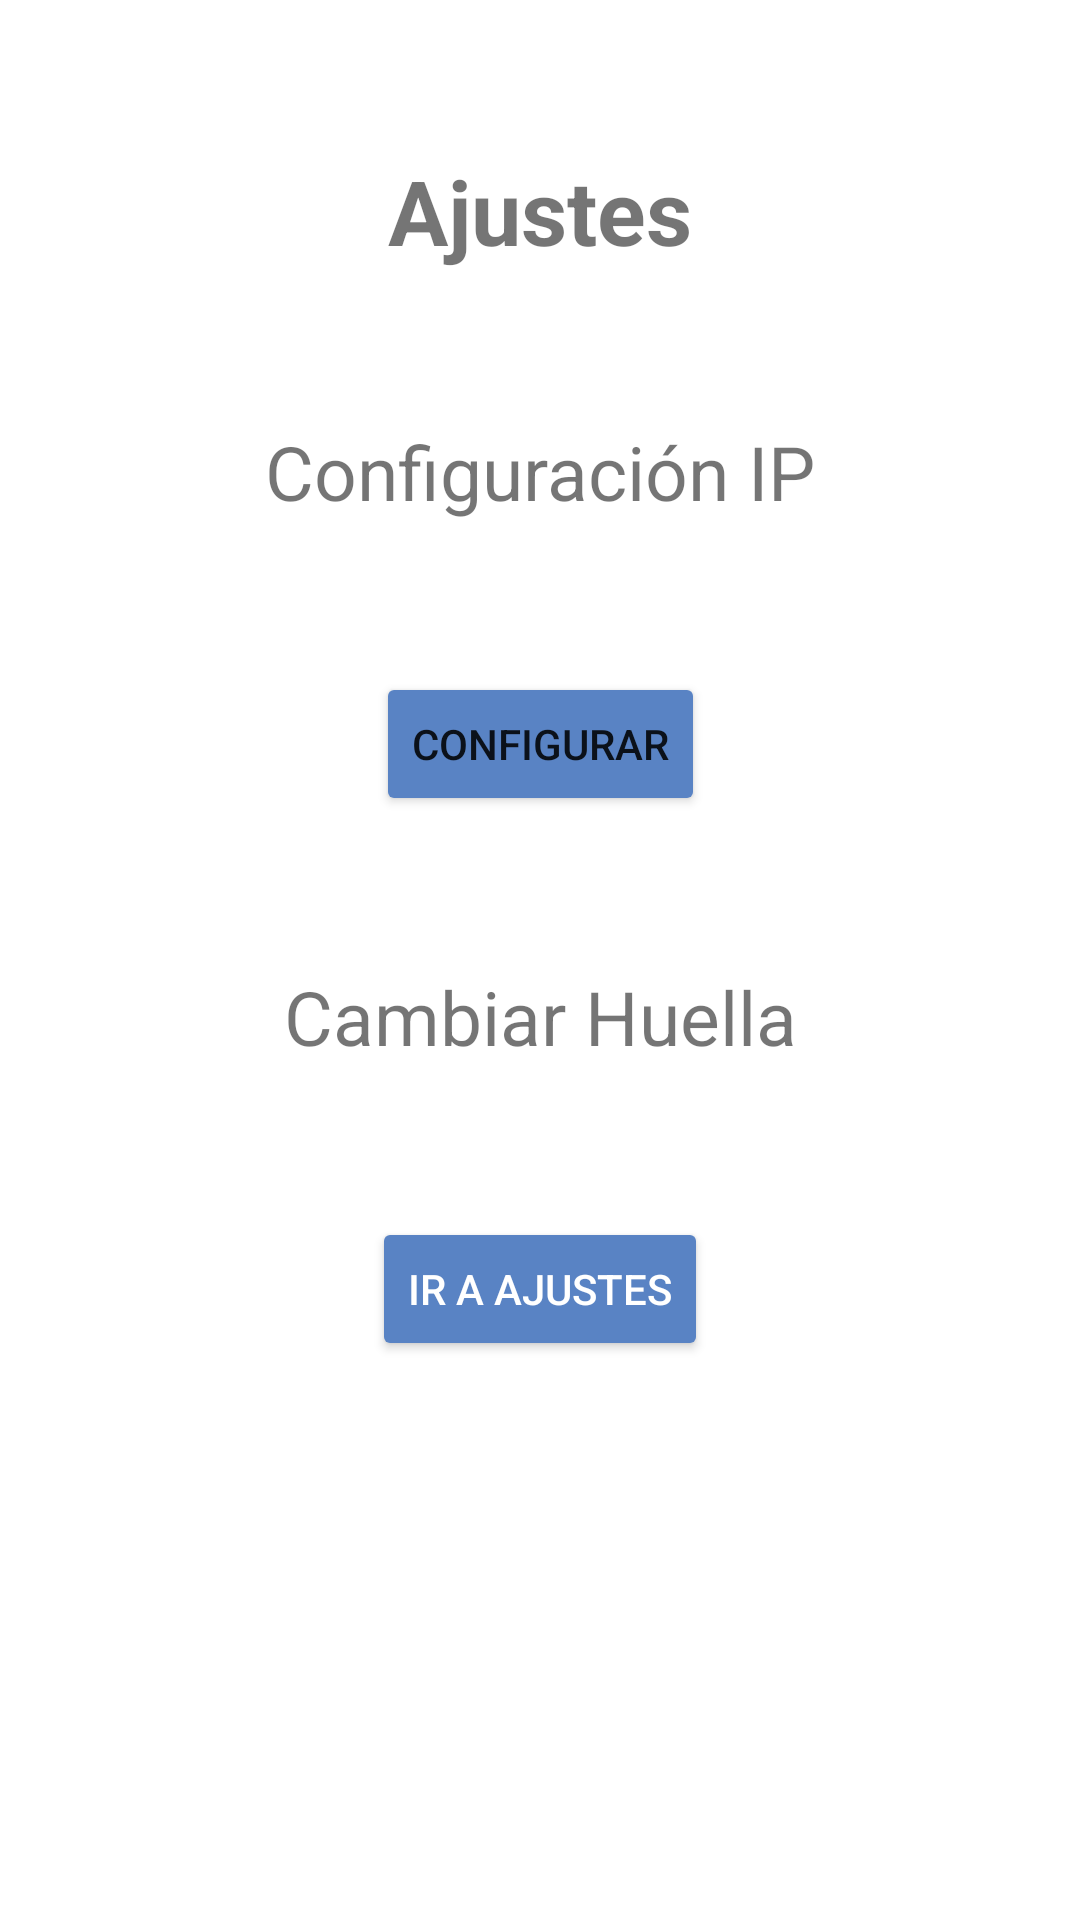

Produce the Android XML layout that renders to this screen, including the resource entries it uses.
<!-- AndroidManifest.xml: application theme Theme.SecuritySystem -->
<!-- res/layout/fragment_setting.xml -->
<?xml version="1.0" encoding="utf-8"?>
<androidx.constraintlayout.widget.ConstraintLayout xmlns:android="http://schemas.android.com/apk/res/android"
    xmlns:app="http://schemas.android.com/apk/res-auto"
    xmlns:tools="http://schemas.android.com/tools"
    android:layout_width="match_parent"
    android:layout_height="match_parent"
    tools:context=".fragments.SettingsFragment">

    <ImageView
        android:layout_width="@dimen/size50dp"
        android:layout_height="@dimen/size50dp"
        android:src="@drawable/settings"
        app:layout_constraintBottom_toTopOf="@+id/ipSystem"
        app:layout_constraintEnd_toStartOf="@+id/settingsTitle"
        app:layout_constraintStart_toStartOf="parent"
        app:layout_constraintTop_toTopOf="parent" />

    <TextView
        android:id="@+id/settingsTitle"
        android:layout_width="wrap_content"
        android:layout_height="wrap_content"
        android:layout_marginTop="@dimen/size50dp"
        android:text="@string/settingsTitle"
        android:textSize="@dimen/size30sp"
        android:textStyle="bold"
        app:layout_constraintEnd_toEndOf="parent"
        app:layout_constraintStart_toStartOf="parent"
        app:layout_constraintTop_toTopOf="parent" />

    <TextView
        android:id="@+id/ipSystem"
        android:layout_width="wrap_content"
        android:layout_height="wrap_content"
        android:layout_marginTop="50dp"
        android:text="@string/ipConfig"
        android:textSize="@dimen/size25sp"
        app:layout_constraintEnd_toEndOf="parent"
        app:layout_constraintStart_toStartOf="parent"
        app:layout_constraintTop_toBottomOf="@+id/settingsTitle" />

    <RelativeLayout
        android:id="@+id/relativeLayout"
        android:layout_width="wrap_content"
        android:layout_height="wrap_content"
        android:layout_marginTop="50dp"
        app:layout_constraintEnd_toEndOf="parent"
        app:layout_constraintStart_toStartOf="parent"
        app:layout_constraintTop_toBottomOf="@+id/ipSystem">

        <Button
            android:id="@+id/configIp"
            android:layout_width="wrap_content"
            android:layout_height="wrap_content"
            android:backgroundTint="@color/myblue"
            android:text="@string/configIp" />
    </RelativeLayout>

    <TextView
        android:id="@+id/textView4"
        android:layout_width="wrap_content"
        android:layout_height="wrap_content"
        android:layout_marginTop="50dp"
        android:text="@string/change_fingerprint"
        android:textSize="@dimen/size25sp"
        app:layout_constraintEnd_toEndOf="parent"
        app:layout_constraintStart_toStartOf="parent"
        app:layout_constraintTop_toBottomOf="@+id/relativeLayout" />

    <Button
        android:id="@+id/configFingerprint"
        android:layout_width="wrap_content"
        android:layout_height="wrap_content"
        android:layout_marginTop="@dimen/size50dp"
        android:backgroundTint="@color/myblue"
        android:text="@string/configFingerPrint"
        android:textColor="@color/white"
        app:layout_constraintEnd_toEndOf="parent"
        app:layout_constraintStart_toStartOf="parent"
        app:layout_constraintTop_toBottomOf="@+id/textView4" />

</androidx.constraintlayout.widget.ConstraintLayout>
<!-- resources referenced by this layout -->
<resources>
  <color name="myblue">#5983C4</color>
  <color name="white">#FFFFFFFF</color>
  <dimen name="size25sp">25sp</dimen>
  <dimen name="size30sp">30sp</dimen>
  <dimen name="size50dp">50dp</dimen>
  <string name="change_fingerprint">Cambiar Huella</string>
  <string name="configFingerPrint">Ir a Ajustes</string>
  <string name="configIp">Configurar</string>
  <string name="ipConfig">Configuración IP</string>
  <string name="settingsTitle">Ajustes</string>
  <style name="Theme.SecuritySystem" parent="Theme.MaterialComponents.DayNight.NoActionBar">
          
          <item name="colorPrimary">@color/purple_500</item>
          <item name="colorPrimaryVariant">@color/purple_700</item>
          <item name="colorOnPrimary">@color/white</item>
          
          <item name="colorSecondary">@color/teal_200</item>
          <item name="colorSecondaryVariant">@color/teal_700</item>
          <item name="colorOnSecondary">@color/black</item>
          
          <item name="android:statusBarColor" tools:targetApi="l">?attr/colorPrimaryVariant</item>
          
      </style>
  <color name="purple_500">#FF6200EE</color>
  <color name="purple_700">#FF3700B3</color>
  <color name="teal_200">#FF03DAC5</color>
  <color name="teal_700">#FF018786</color>
  <color name="black">#FF000000</color>
</resources>
